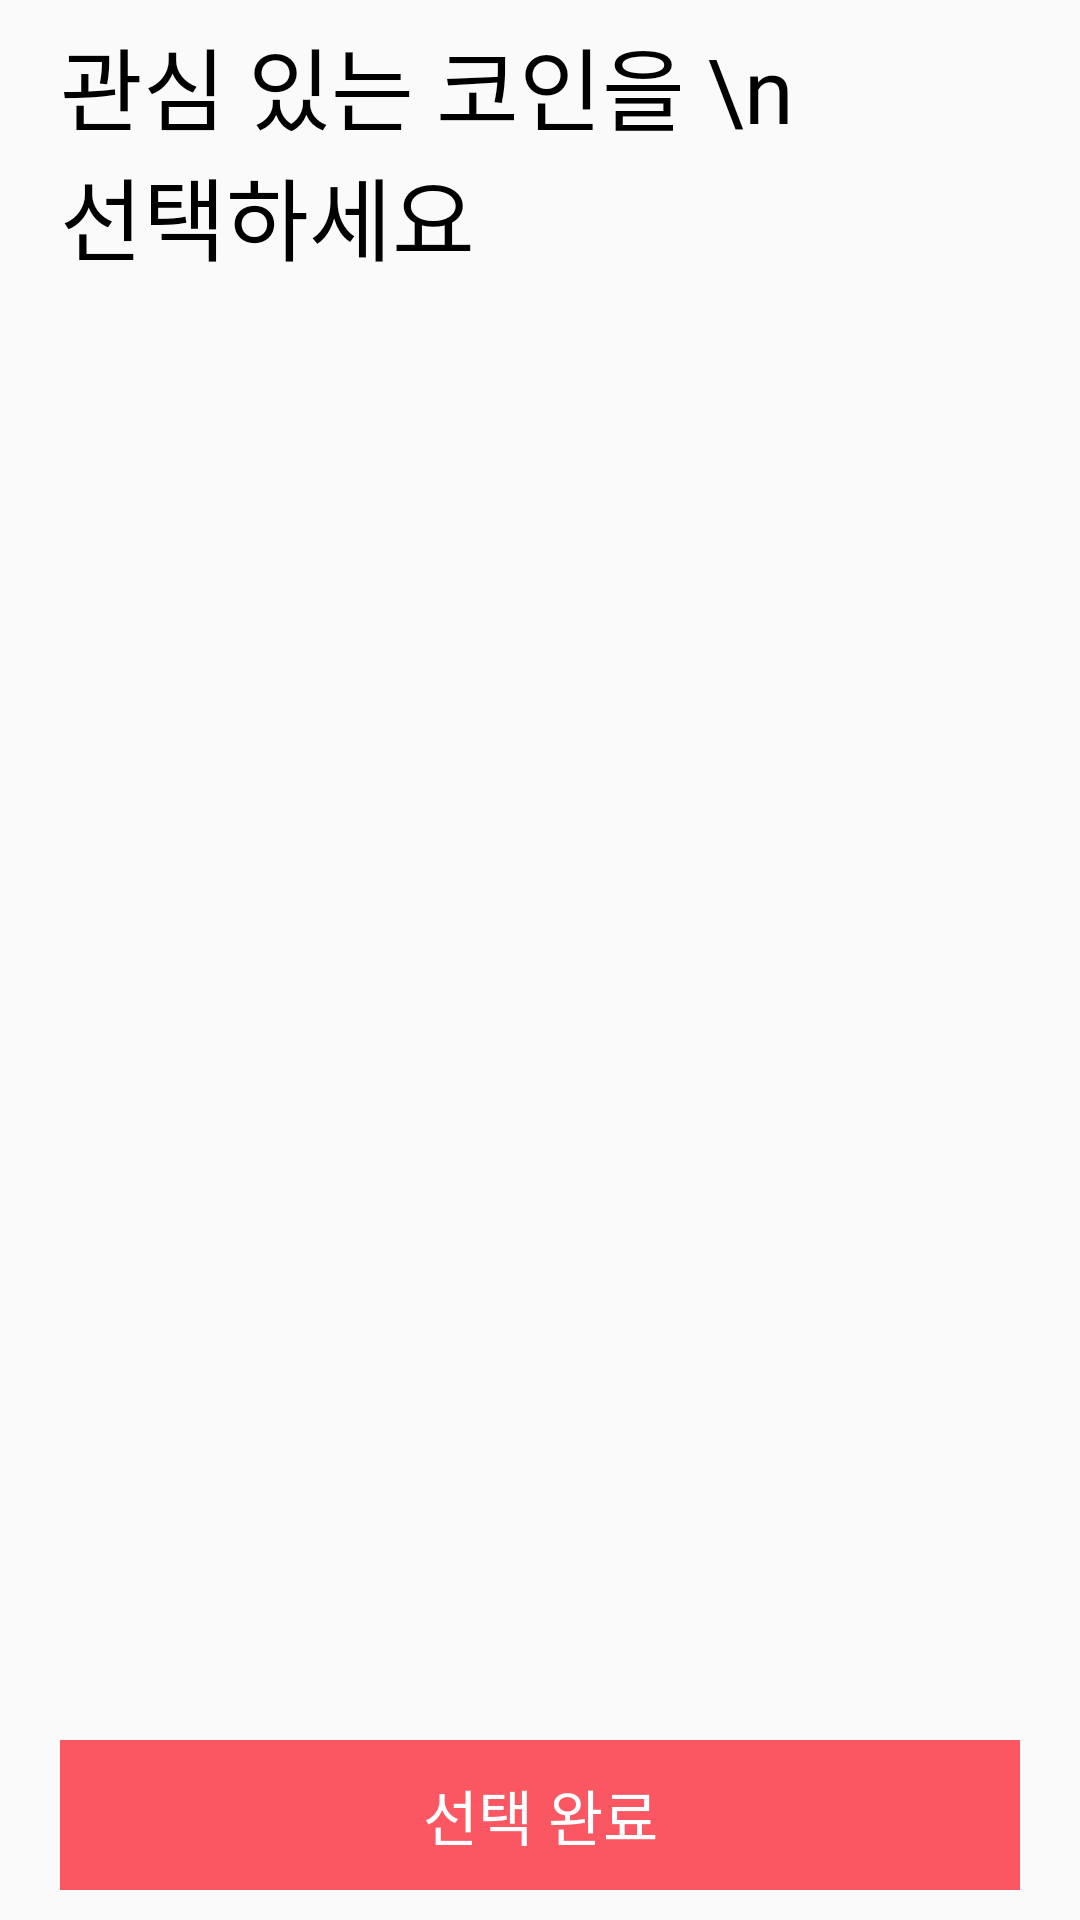

The Android layout XML behind this screen, and the referenced resources:
<!-- AndroidManifest.xml: application theme Theme.CoinForMoney -->
<!-- res/layout/activity_select.xml -->
<?xml version="1.0" encoding="utf-8"?>
<androidx.constraintlayout.widget.ConstraintLayout
    xmlns:android="http://schemas.android.com/apk/res/android"
    xmlns:app="http://schemas.android.com/apk/res-auto"
    xmlns:tools="http://schemas.android.com/tools"
    android:layout_width="match_parent"
    android:layout_height="match_parent"
    tools:context=".view.SelectActivity">

    <androidx.constraintlayout.widget.ConstraintLayout
        android:id="@+id/topTextArea"
        android:layout_width="match_parent"
        android:layout_height="100dp"
        app:layout_constraintTop_toTopOf="parent">

        <TextView
            android:layout_width="wrap_content"
            android:layout_height="wrap_content"
            android:text="관심 있는 코인을 \n                     선택하세요"
            android:fontFamily="@font/jalnan"
            android:textColor="@color/black"
            android:textSize="30sp"
            android:layout_marginLeft="20dp"
            app:layout_constraintBottom_toBottomOf="parent"
            app:layout_constraintStart_toStartOf="parent"
            app:layout_constraintTop_toTopOf="parent" />

    </androidx.constraintlayout.widget.ConstraintLayout>

    <androidx.recyclerview.widget.RecyclerView
        android:id="@+id/coinListRV"
        android:layout_width="match_parent"
        android:layout_height="match_parent"
        android:layout_marginTop="120dp"
        android:layout_marginBottom="80dp"
        app:layout_constraintBottom_toTopOf="@+id/laterTextArea"
        app:layout_constraintTop_toBottomOf="@+id/topTextArea" />

    <LinearLayout
        android:id="@+id/laterTextArea"
        android:layout_width="match_parent"
        android:layout_height="80dp"
        app:layout_constraintBottom_toBottomOf="parent">

        <TextView
            android:layout_width="match_parent"
            android:layout_height="50dp"
            android:background="@color/maincolor"
            android:gravity="center"
            android:layout_margin="20dp"
            android:textColor="@color/white"
            android:textSize="20sp"
            android:fontFamily="@font/jalnan"
            android:text="선택 완료"
            />

    </LinearLayout>



</androidx.constraintlayout.widget.ConstraintLayout>
<!-- resources referenced by this layout -->
<resources>
  <color name="black">#FF000000</color>
  <color name="maincolor">#FB5762</color>
  <color name="white">#FFFFFFFF</color>
  <style name="Theme.CoinForMoney" parent="Theme.AppCompat.Light">
          
          <item name="colorPrimary">@color/maincolor</item>
          <item name="colorPrimaryVariant">@color/maincolor</item>
          <item name="colorOnPrimary">@color/white</item>
          
          <item name="colorSecondary">@color/teal_200</item>
          <item name="colorSecondaryVariant">@color/teal_700</item>
          <item name="colorOnSecondary">@color/black</item>
          
          <item name="android:statusBarColor" tools:targetApi="l">?attr/colorPrimaryVariant</item>
          
  
          <item name="windowNoTitle">true</item>
      </style>
  <color name="teal_200">#FF03DAC5</color>
  <color name="teal_700">#FF018786</color>
</resources>
